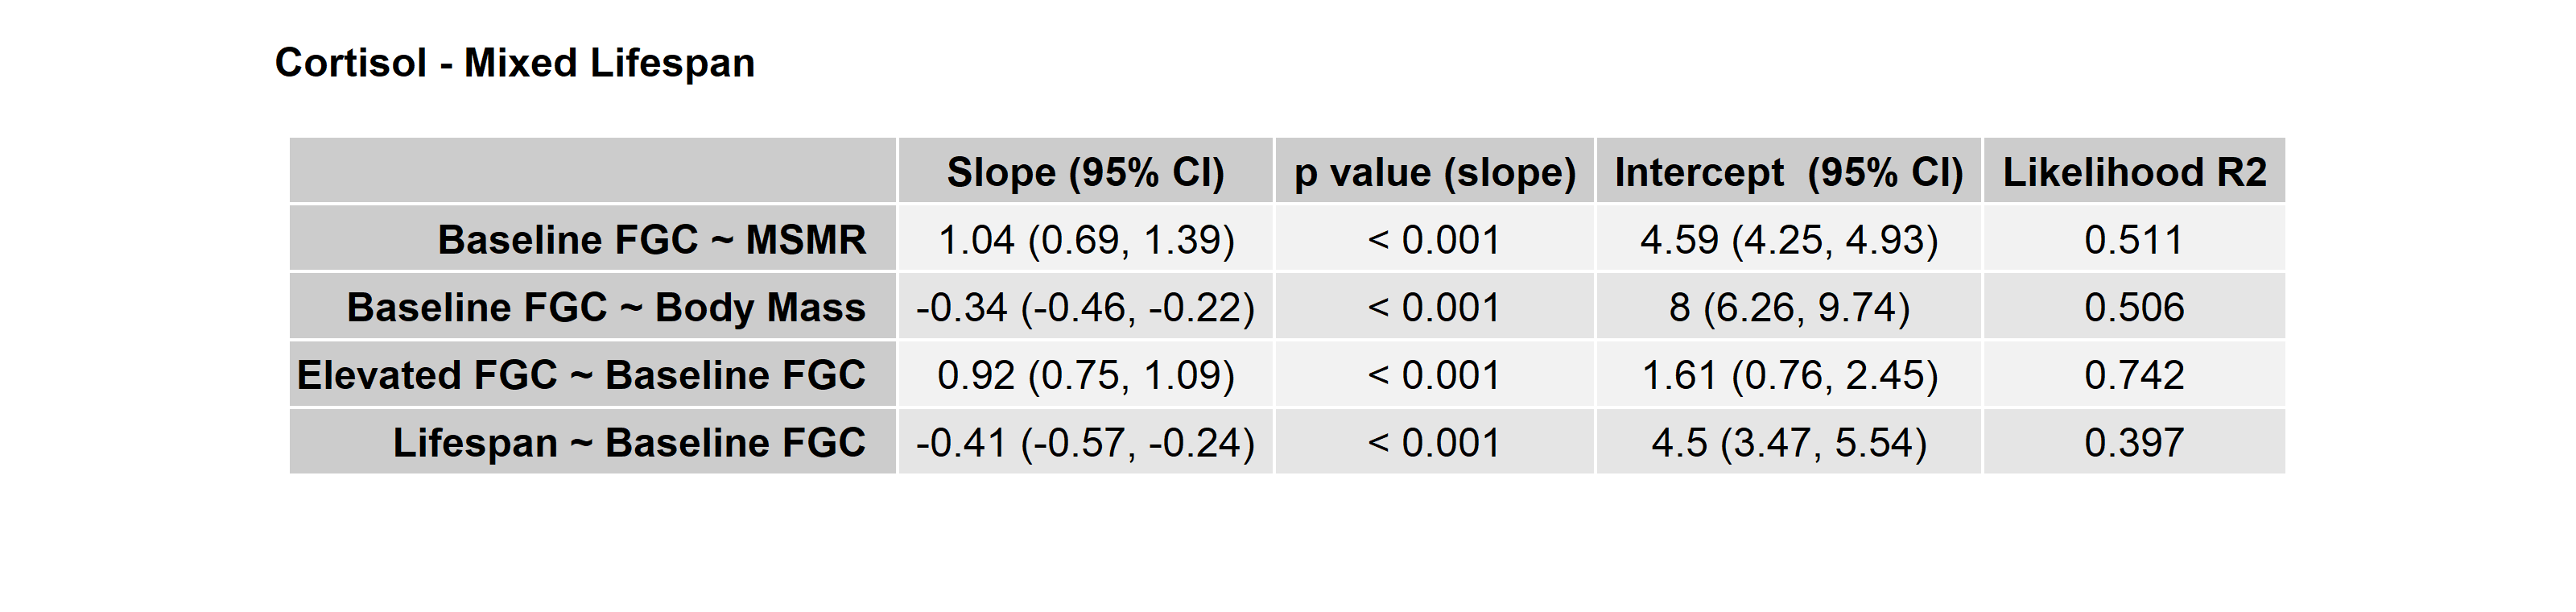

The table this chart was drawn from, first rows:
, Slope (95% CI), p value (slope), Intercept  (95% CI), Likelihood R2
Baseline FGC ~ MSMR, 1.04 (0.69, 1.39), < 0.001, 4.59 (4.25, 4.93), 0.511
Baseline FGC ~ Body Mass, -0.34 (-0.46, -0.22), < 0.001, 8 (6.26, 9.74), 0.506
Elevated FGC ~ Baseline FGC, 0.92 (0.75, 1.09), < 0.001, 1.61 (0.76, 2.45), 0.742
Lifespan ~ Baseline FGC, -0.41 (-0.57, -0.24), < 0.001, 4.5 (3.47, 5.54), 0.397
